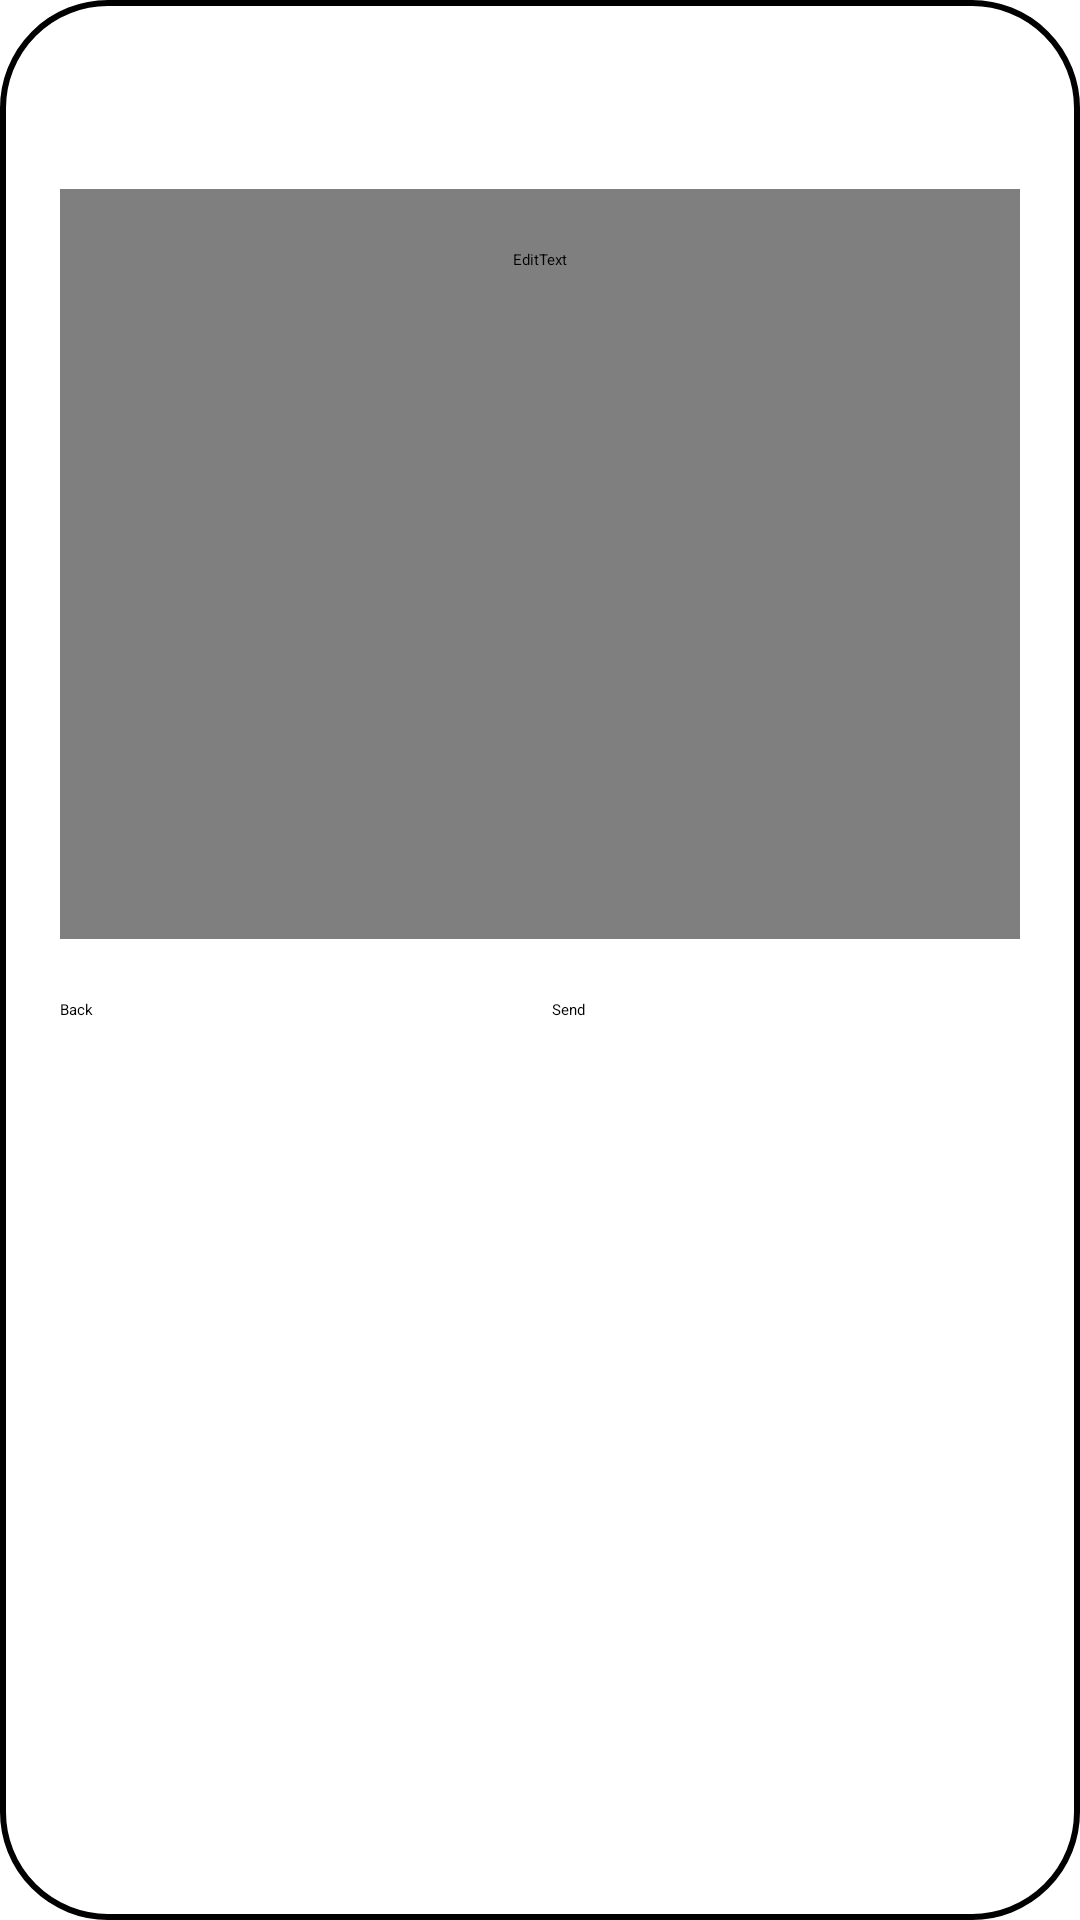

This screen was rendered from an Android layout file. Write that file and the resources it references.
<!-- AndroidManifest.xml: application theme Theme.ProjectEventLotteryApp -->
<!-- res/layout/fragment_create_notification.xml -->
<?xml version="1.0" encoding="utf-8"?>
<LinearLayout xmlns:android="http://schemas.android.com/apk/res/android"
    android:layout_width="match_parent"
    android:layout_height="wrap_content"
    android:background="@drawable/rounded_container"
    android:orientation="vertical"
    android:padding="20dp"
    android:layout_margin="16dp">

    <TextView
        android:layout_width="wrap_content"
        android:layout_height="wrap_content"
        android:layout_gravity="center"
        android:text="Create Notification"
        android:textColor="?attr/colorOnPrimary"
        android:textSize="20sp"
        android:textStyle="bold" />

    <EditText
        android:id="@+id/et_notification_message"
        android:layout_width="match_parent"
        android:layout_height="wrap_content"
        android:minHeight="250dp"
        android:layout_marginTop="16dp"
        android:background="@drawable/rounded_edittext"
        android:gravity="top"
        android:hint="Enter a Message"
        android:padding="20dp"
        android:textColor="?attr/colorOnPrimary"
        android:textColorHint="#888888"/>

    <LinearLayout
        android:layout_width="match_parent"
        android:layout_height="wrap_content"
        android:layout_marginTop="20dp"
        android:gravity="center"
        android:orientation="horizontal">

        <Button
            android:id="@+id/btn_notif_back"
            android:layout_width="0dp"
            android:layout_height="wrap_content"
            android:layout_weight="1"
            android:layout_marginEnd="8dp"
            android:backgroundTint="?attr/colorOnPrimary"
            android:text="Back"
            android:textAllCaps="false"
            android:textColor="@color/black" />

        <Button
            android:id="@+id/btn_notif_send"
            android:layout_width="0dp"
            android:layout_height="wrap_content"
            android:layout_weight="1"
            android:backgroundTint="#CDDC39"
            android:text="Send"
            android:textAllCaps="false"
            android:textColor="@color/black" />
    </LinearLayout>
</LinearLayout>
<!-- resources referenced by this layout -->
<resources>
  <color name="black">#FF000000</color>
  <!-- drawable rounded_container (drawable) -->
  <?xml version="1.0" encoding="utf-8"?>
  <shape xmlns:android="http://schemas.android.com/apk/res/android">
      <corners android:radius="35dp"/>
      <solid android:color="?attr/colorSecondary"/>
      <stroke
          android:width="2dp"
          android:color="?attr/colorPrimary"/>
  </shape>
  <!-- drawable rounded_edittext (drawable) -->
  <?xml version="1.0" encoding="utf-8"?>
  <shape xmlns:android="http://schemas.android.com/apk/res/android">
      <solid android:color="?attr/colorOnSecondary"/>
      <corners android:radius="35dp"/>
  </shape>
</resources>
